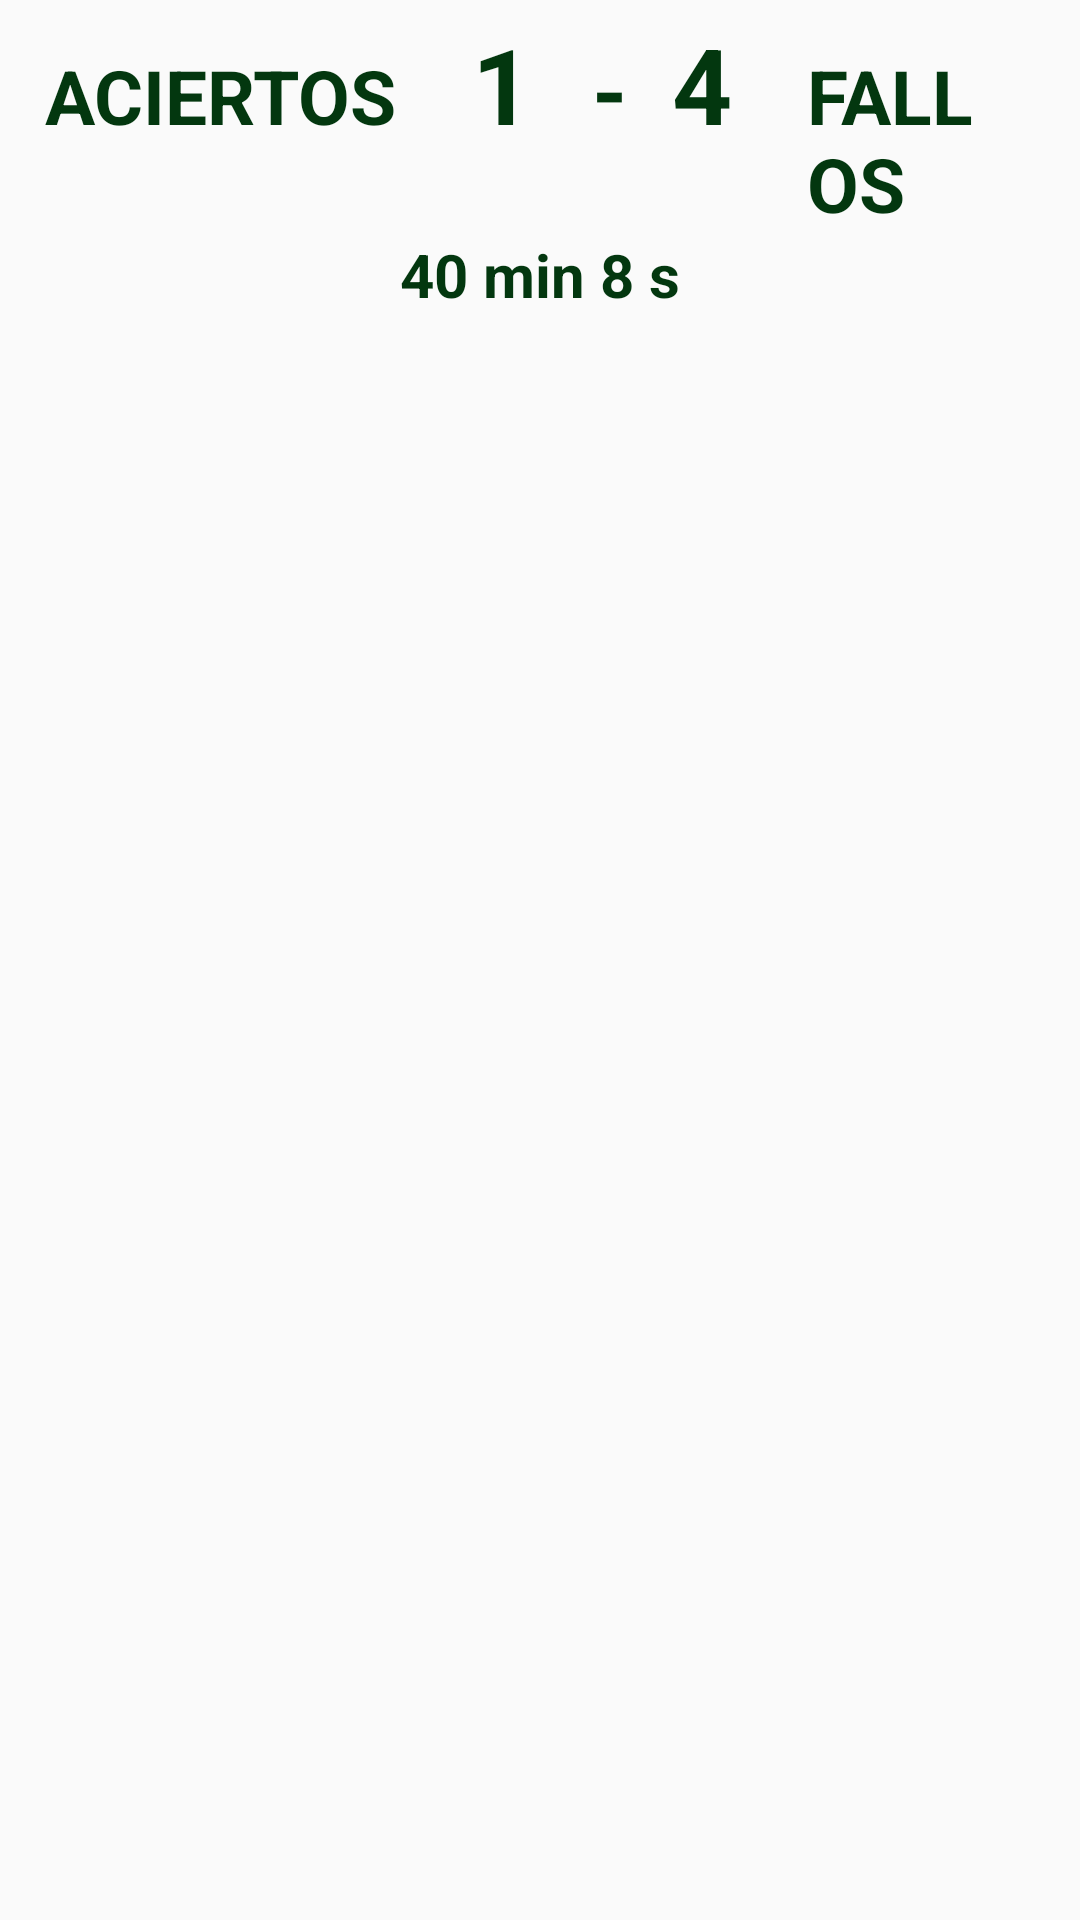

Android layout source for this screen:
<!-- AndroidManifest.xml: activity theme Theme.ProyectoNoActionBar -->
<!-- res/layout/activity_resultados.xml -->
<?xml version="1.0" encoding="utf-8"?>
<LinearLayout xmlns:android="http://schemas.android.com/apk/res/android"
    xmlns:tools="http://schemas.android.com/tools"
    android:layout_width="match_parent"
    android:layout_height="match_parent"
    tools:context=".ResultadosActivity"
    android:orientation="vertical"
    android:id="@+id/fondo"
    android:paddingBottom="4dp">
    <LinearLayout
        android:id="@+id/laxau"
        android:layout_width="match_parent"
        android:layout_height="wrap_content"
        android:orientation="vertical"
        android:gravity="center"
        android:layout_gravity="center"
        android:layout_marginTop="10dp"
        android:paddingTop="5dp"
        android:paddingBottom="10dp"
        android:paddingRight="15dp"
        android:paddingLeft="15dp"
        android:background="@drawable/fondo_ganador">
        <LinearLayout
            android:layout_width="wrap_content"
            android:layout_height="wrap_content"
            android:orientation="horizontal"
            android:gravity="center|bottom">

            <TextView
                android:id="@+id/txresultaciertos"
                android:layout_width="wrap_content"
                android:layout_height="wrap_content"
                android:textSize="25sp"
                android:textStyle="bold"
                android:text="ACIERTOS"
                android:textColor="@color/green4"/>
            <TextView
                android:id="@+id/resultaciertos"
                android:layout_width="50dp"
                android:layout_height="wrap_content"
                android:textSize="35sp"
                android:textStyle="bold"
                android:layout_marginLeft="10dp"
                android:textAlignment="center"
                android:text="1"
                android:textColor="@color/green4"/>
            <TextView
                android:id="@+id/guion"
                android:layout_width="wrap_content"
                android:layout_height="wrap_content"
                android:textSize="30sp"
                android:textStyle="bold"
                android:textAlignment="center"
                android:layout_marginLeft="5dp"
                android:text="-"
                android:textColor="@color/green4"/>
            <TextView
                android:id="@+id/resultfallos"
                android:layout_width="50dp"
                android:layout_height="wrap_content"
                android:textSize="35sp"
                android:textStyle="bold"
                android:layout_marginRight="10dp"
                android:textAlignment="center"
                android:text="4"
                android:textColor="@color/green4"/>
            <TextView
                android:id="@+id/txresultfallos"
                android:layout_width="wrap_content"
                android:layout_height="wrap_content"
                android:textSize="25sp"
                android:textStyle="bold"
                android:layout_marginRight="10dp"
                android:text="FALLOS"
                android:textColor="@color/green4"/>
        </LinearLayout>
        <TextView
            android:id="@+id/resulttiempo"
            android:layout_width="wrap_content"
            android:layout_height="wrap_content"
            android:textSize="20dp"
            android:textStyle="bold"
            android:textAlignment="center"
            android:text="40 min 8 s"
            android:textColor="@color/green4"/>

    </LinearLayout>
    <androidx.recyclerview.widget.RecyclerView
        android:paddingTop="10dp"
        android:clipToPadding="false"
        android:id="@+id/recyclerView"
        android:layout_width="match_parent"
        android:layout_height="wrap_content"/>

</LinearLayout>
<!-- resources referenced by this layout -->
<resources>
  <color name="green4">#03370F</color>
  <style name="Theme.ProyectoNoActionBar" parent="Theme.AppCompat.DayNight.NoActionBar">
          
          <item name="colorPrimary">@color/colorPrimary</item>
          <item name="colorPrimaryVariant">@color/colorPrimaryVariant</item>
          <item name="colorAccent">@color/colorAccent</item>
          <item name="colorOnPrimary">@color/white</item>
          
          <item name="colorSecondary">@color/teal_200</item>
          <item name="colorSecondaryVariant">@color/teal_700</item>
          <item name="colorOnSecondary">@color/black</item>
          
          <item name="android:statusBarColor" tools:targetApi="l">?attr/colorPrimaryVariant</item>
          <item name="android:navigationBarColor">?attr/colorAccent</item>
          
      </style>
  <color name="colorPrimary">#5667A6</color>
  <color name="colorPrimaryVariant">#323C7E</color>
  <color name="colorAccent">#8E9AD5</color>
  <color name="white">#FFFFFFFF</color>
  <color name="teal_200">#FF03DAC5</color>
  <color name="teal_700">#FF018786</color>
  <color name="black">#FF000000</color>
</resources>
